Photos from the image-classification dataset "dataset" in the GitHub repository Tanmxy88/Rare-plant-species-Identification. Its 16 classes are: Shotomuli plant, agnishikha plant, anantamul plant, apang plant, ayapan plant, bamonhati plant, basok plant, betal plant, chapalish plant, gainura plant, kalochitra plant, kalodhutura plant, kalomegh plant, punarnava plant, ramtulsi plant, sarpaghandha plant.

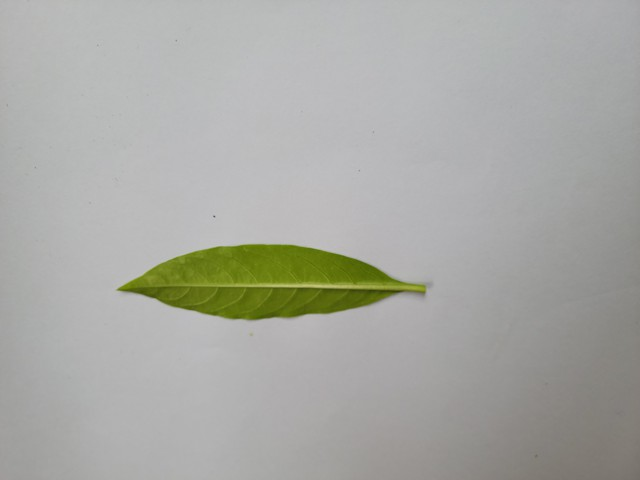
Label: sarpaghandha plant

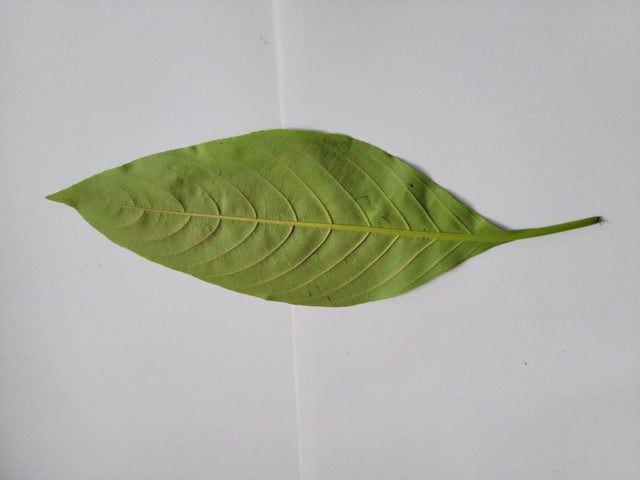
Label: basok plant

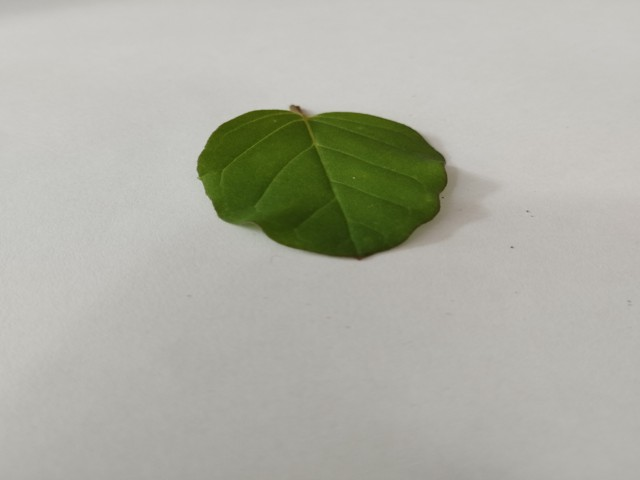
Label: punarnava plant

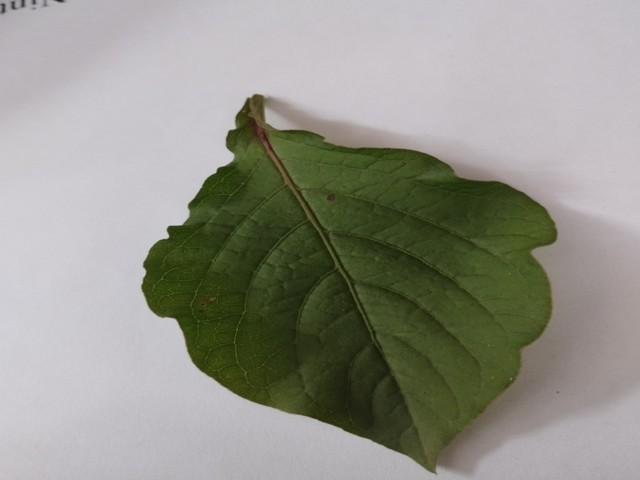
Label: apang plant

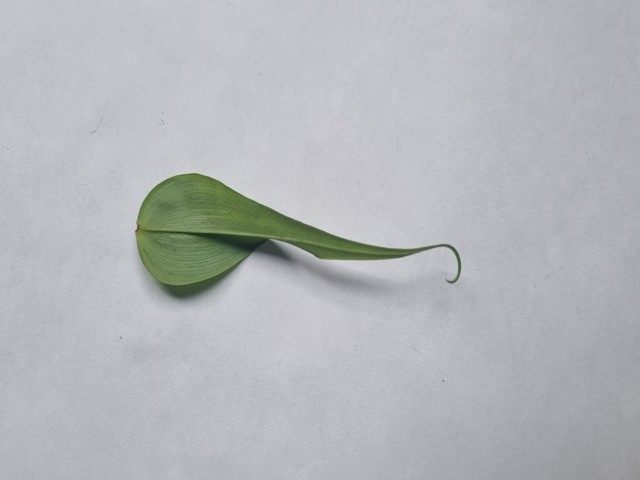
Label: agnishikha plant

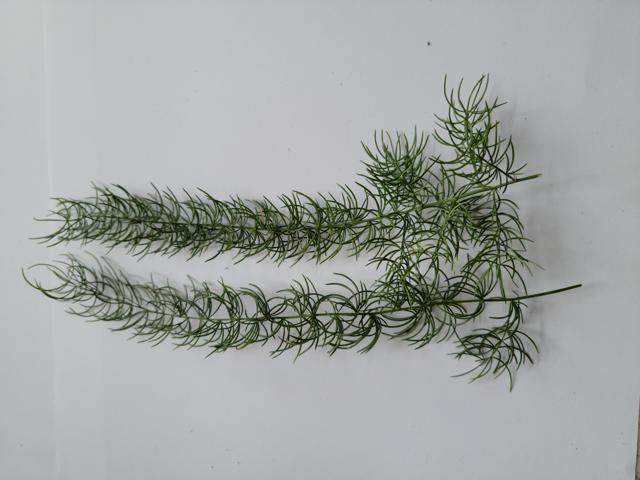
Label: Shotomuli plant
